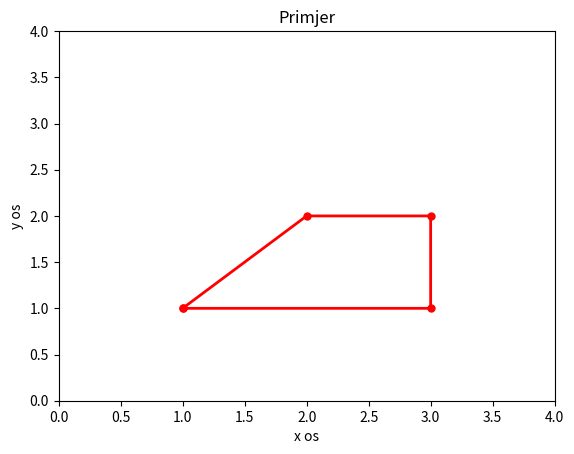

Reproduce this figure in Python.
import matplotlib.pyplot as plt
import numpy as np

x = np.array([1.0, 3.0, 3.0, 2.0, 1.0], float)
y = np.array([1.0, 1.0, 2.0, 2.0, 1.0], float)

plt.plot(x, y, "r", linewidth=2, marker=".", markersize=10)
plt.axis([0.0, 4.0, 0.0, 4.0])
plt.xlabel("x os")
plt.ylabel("y os")
plt.title("Primjer")
plt.show()
